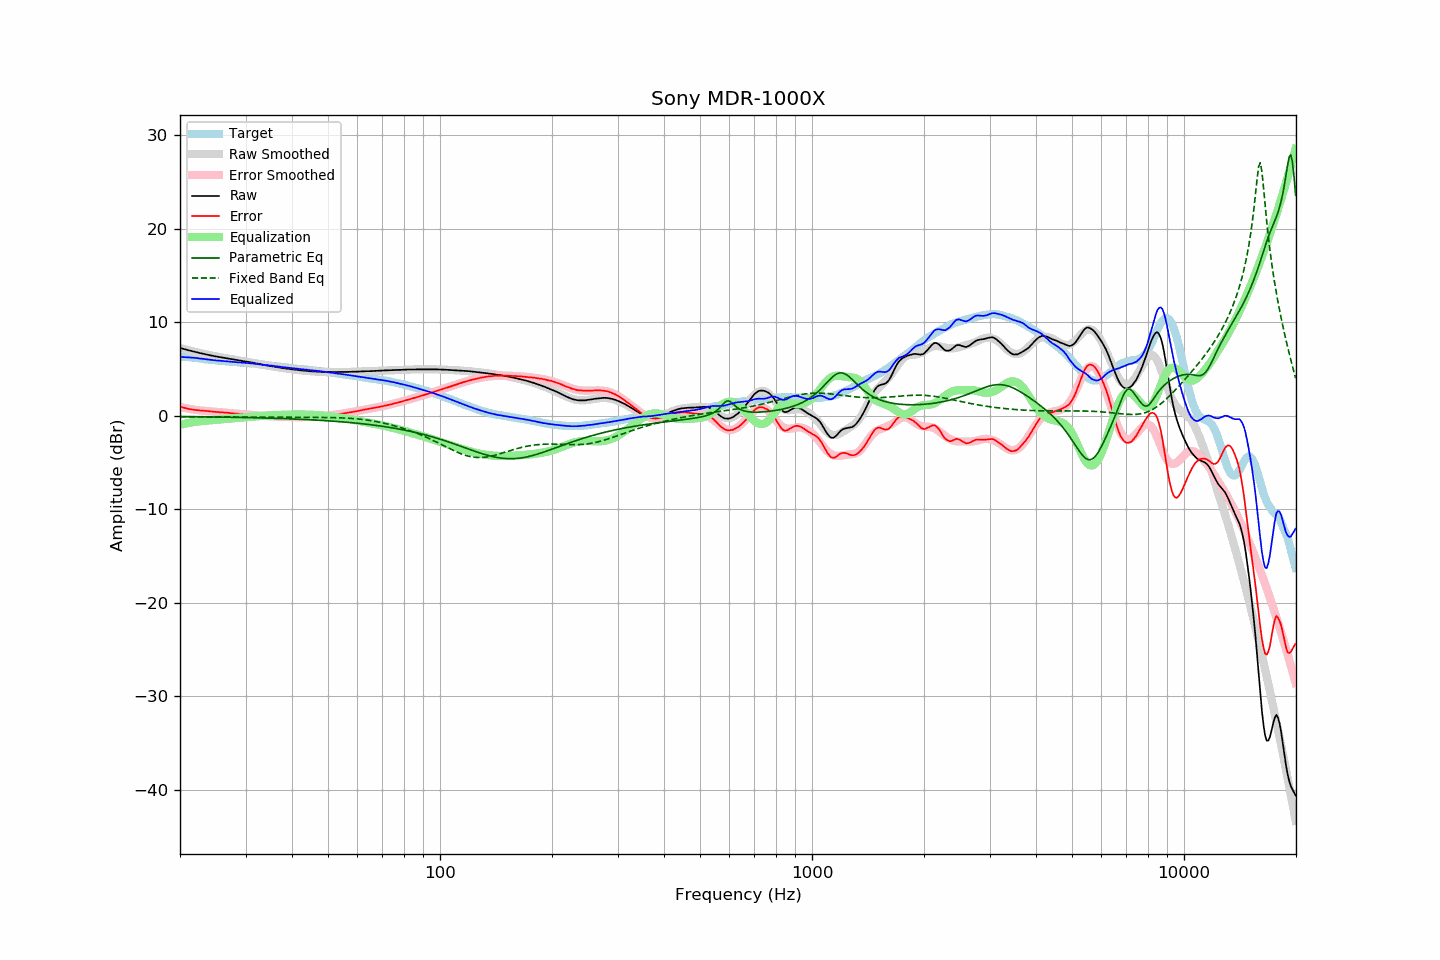

Data behind this chart, as committed beside it:
frequency, raw, error, smoothed, error_smoothed, equalization, parametric_eq, fixed_band_eq, equalized_raw, equalized_smoothed, target
20.00, 7.26, 0.99, 7.26, 0.96, -0.96, -0.08, -0.09, 6.30, 6.30, 6.28
20.20, 7.21, 0.94, 7.21, 0.92, -0.92, -0.08, -0.09, 6.29, 6.29, 6.28
20.40, 7.16, 0.89, 7.16, 0.88, -0.88, -0.08, -0.09, 6.28, 6.28, 6.28
20.61, 7.11, 0.84, 7.12, 0.84, -0.84, -0.09, -0.10, 6.27, 6.28, 6.28
20.81, 7.07, 0.80, 7.07, 0.81, -0.81, -0.09, -0.10, 6.27, 6.27, 6.28
21.02, 7.02, 0.75, 7.03, 0.77, -0.77, -0.09, -0.10, 6.25, 6.25, 6.28
21.23, 6.98, 0.73, 6.98, 0.74, -0.74, -0.09, -0.10, 6.24, 6.24, 6.26
21.44, 6.94, 0.70, 6.94, 0.71, -0.71, -0.09, -0.10, 6.23, 6.23, 6.25
21.66, 6.89, 0.67, 6.90, 0.68, -0.68, -0.10, -0.10, 6.21, 6.22, 6.23
21.87, 6.85, 0.65, 6.85, 0.65, -0.65, -0.10, -0.10, 6.20, 6.20, 6.21
22.09, 6.81, 0.62, 6.81, 0.63, -0.63, -0.10, -0.11, 6.19, 6.19, 6.20
22.31, 6.77, 0.61, 6.77, 0.60, -0.60, -0.10, -0.11, 6.17, 6.17, 6.17
22.54, 6.72, 0.58, 6.73, 0.59, -0.59, -0.10, -0.11, 6.14, 6.15, 6.15
22.76, 6.69, 0.57, 6.69, 0.57, -0.57, -0.11, -0.11, 6.12, 6.12, 6.13
22.99, 6.65, 0.56, 6.65, 0.55, -0.55, -0.11, -0.11, 6.10, 6.10, 6.10
23.22, 6.61, 0.55, 6.62, 0.54, -0.54, -0.11, -0.11, 6.08, 6.08, 6.07
23.45, 6.58, 0.55, 6.58, 0.52, -0.52, -0.11, -0.11, 6.06, 6.06, 6.04
23.69, 6.54, 0.52, 6.54, 0.51, -0.51, -0.11, -0.12, 6.04, 6.03, 6.03
23.92, 6.50, 0.50, 6.50, 0.49, -0.49, -0.12, -0.12, 6.01, 6.01, 6.01
24.16, 6.47, 0.48, 6.47, 0.48, -0.48, -0.12, -0.12, 6.00, 5.99, 6.00
24.40, 6.43, 0.46, 6.44, 0.46, -0.46, -0.12, -0.12, 5.97, 5.98, 5.98
24.65, 6.39, 0.44, 6.40, 0.45, -0.45, -0.12, -0.12, 5.95, 5.96, 5.96
24.89, 6.36, 0.43, 6.37, 0.43, -0.43, -0.13, -0.12, 5.93, 5.94, 5.94
25.14, 6.33, 0.41, 6.34, 0.42, -0.42, -0.13, -0.12, 5.92, 5.92, 5.93
25.39, 6.30, 0.40, 6.30, 0.40, -0.40, -0.13, -0.13, 5.90, 5.91, 5.91
25.65, 6.27, 0.38, 6.27, 0.38, -0.38, -0.13, -0.13, 5.89, 5.89, 5.90
25.91, 6.24, 0.38, 6.24, 0.37, -0.37, -0.14, -0.13, 5.88, 5.87, 5.87
26.16, 6.21, 0.36, 6.21, 0.35, -0.35, -0.14, -0.13, 5.86, 5.86, 5.86
26.43, 6.18, 0.34, 6.18, 0.34, -0.34, -0.14, -0.13, 5.85, 5.84, 5.85
26.69, 6.15, 0.34, 6.15, 0.32, -0.32, -0.14, -0.13, 5.83, 5.83, 5.82
26.96, 6.12, 0.32, 6.12, 0.31, -0.31, -0.15, -0.13, 5.81, 5.81, 5.81
27.23, 6.09, 0.30, 6.09, 0.30, -0.30, -0.15, -0.13, 5.80, 5.80, 5.80
27.50, 6.05, 0.27, 6.06, 0.28, -0.28, -0.15, -0.14, 5.77, 5.78, 5.79
27.77, 6.03, 0.27, 6.03, 0.26, -0.26, -0.16, -0.14, 5.77, 5.77, 5.77
28.05, 6.00, 0.25, 6.00, 0.25, -0.25, -0.16, -0.14, 5.75, 5.75, 5.76
28.33, 5.97, 0.24, 5.97, 0.23, -0.23, -0.16, -0.14, 5.74, 5.74, 5.74
28.62, 5.94, 0.22, 5.95, 0.22, -0.22, -0.17, -0.14, 5.73, 5.73, 5.73
28.90, 5.91, 0.21, 5.92, 0.20, -0.20, -0.17, -0.14, 5.71, 5.71, 5.71
29.19, 5.88, 0.20, 5.89, 0.19, -0.19, -0.17, -0.14, 5.70, 5.70, 5.69
29.48, 5.86, 0.18, 5.86, 0.17, -0.17, -0.18, -0.14, 5.69, 5.69, 5.69
29.78, 5.83, 0.16, 5.83, 0.16, -0.16, -0.18, -0.14, 5.68, 5.67, 5.68
30.08, 5.80, 0.14, 5.81, 0.15, -0.15, -0.18, -0.14, 5.66, 5.66, 5.67
30.38, 5.77, 0.13, 5.78, 0.13, -0.13, -0.19, -0.14, 5.64, 5.64, 5.65
30.68, 5.75, 0.12, 5.75, 0.12, -0.12, -0.19, -0.14, 5.64, 5.63, 5.64
30.99, 5.72, 0.12, 5.72, 0.10, -0.10, -0.20, -0.14, 5.62, 5.61, 5.61
31.30, 5.69, 0.10, 5.69, 0.09, -0.09, -0.20, -0.14, 5.61, 5.60, 5.60
31.61, 5.66, 0.08, 5.66, 0.08, -0.08, -0.20, -0.14, 5.59, 5.58, 5.59
31.93, 5.62, 0.06, 5.62, 0.06, -0.06, -0.21, -0.15, 5.56, 5.56, 5.57
32.24, 5.58, 0.05, 5.59, 0.05, -0.05, -0.21, -0.15, 5.54, 5.54, 5.54
32.57, 5.56, 0.05, 5.56, 0.04, -0.04, -0.22, -0.15, 5.53, 5.52, 5.52
32.89, 5.52, 0.02, 5.53, 0.02, -0.02, -0.22, -0.15, 5.50, 5.50, 5.51
33.22, 5.49, 0.02, 5.49, 0.01, -0.01, -0.23, -0.15, 5.48, 5.48, 5.48
33.55, 5.45, -0.01, 5.46, -0.00, 0.00, -0.23, -0.15, 5.45, 5.46, 5.47
33.89, 5.42, -0.01, 5.43, -0.01, 0.01, -0.24, -0.15, 5.44, 5.44, 5.44
34.23, 5.39, -0.02, 5.40, -0.03, 0.03, -0.24, -0.15, 5.42, 5.42, 5.42
34.57, 5.36, -0.03, 5.36, -0.04, 0.04, -0.25, -0.15, 5.40, 5.40, 5.40
34.92, 5.33, -0.04, 5.33, -0.05, 0.05, -0.25, -0.15, 5.38, 5.38, 5.38
35.27, 5.30, -0.05, 5.30, -0.06, 0.06, -0.26, -0.15, 5.36, 5.36, 5.36
35.62, 5.27, -0.06, 5.27, -0.07, 0.07, -0.26, -0.15, 5.34, 5.34, 5.34
35.97, 5.24, -0.07, 5.24, -0.07, 0.07, -0.27, -0.15, 5.32, 5.32, 5.32
... 635 more rows
